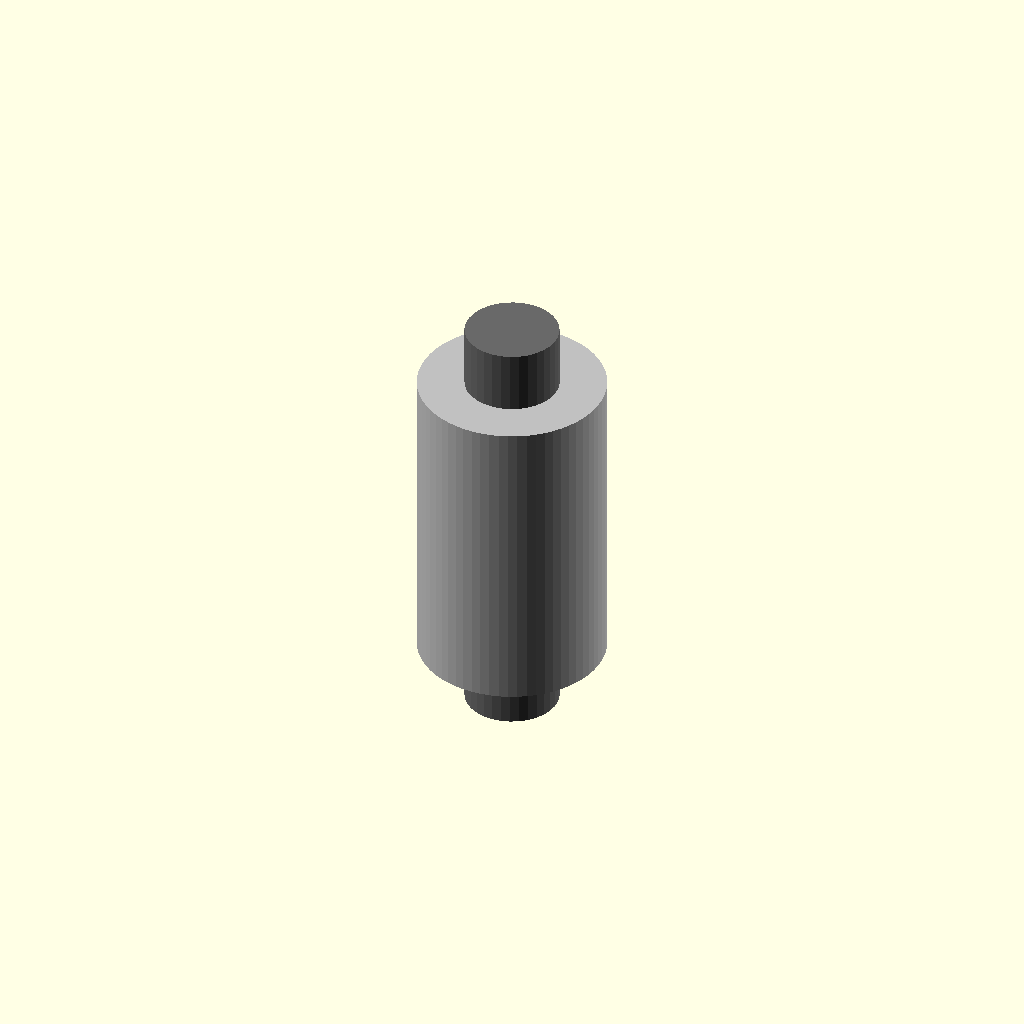
Cell 1: the model at its default parameters.
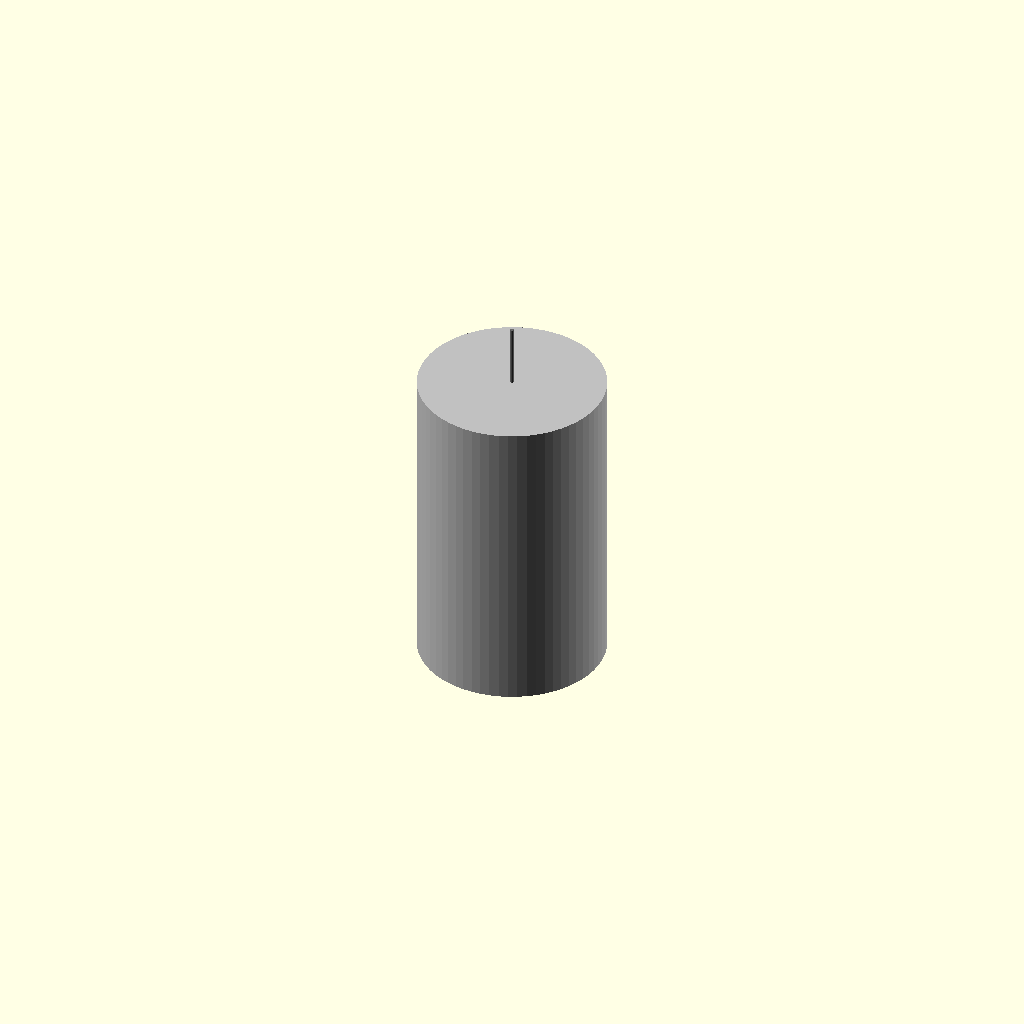
Cell 2 — thread_diameter_mm set to 0.1, the other parameters unchanged.
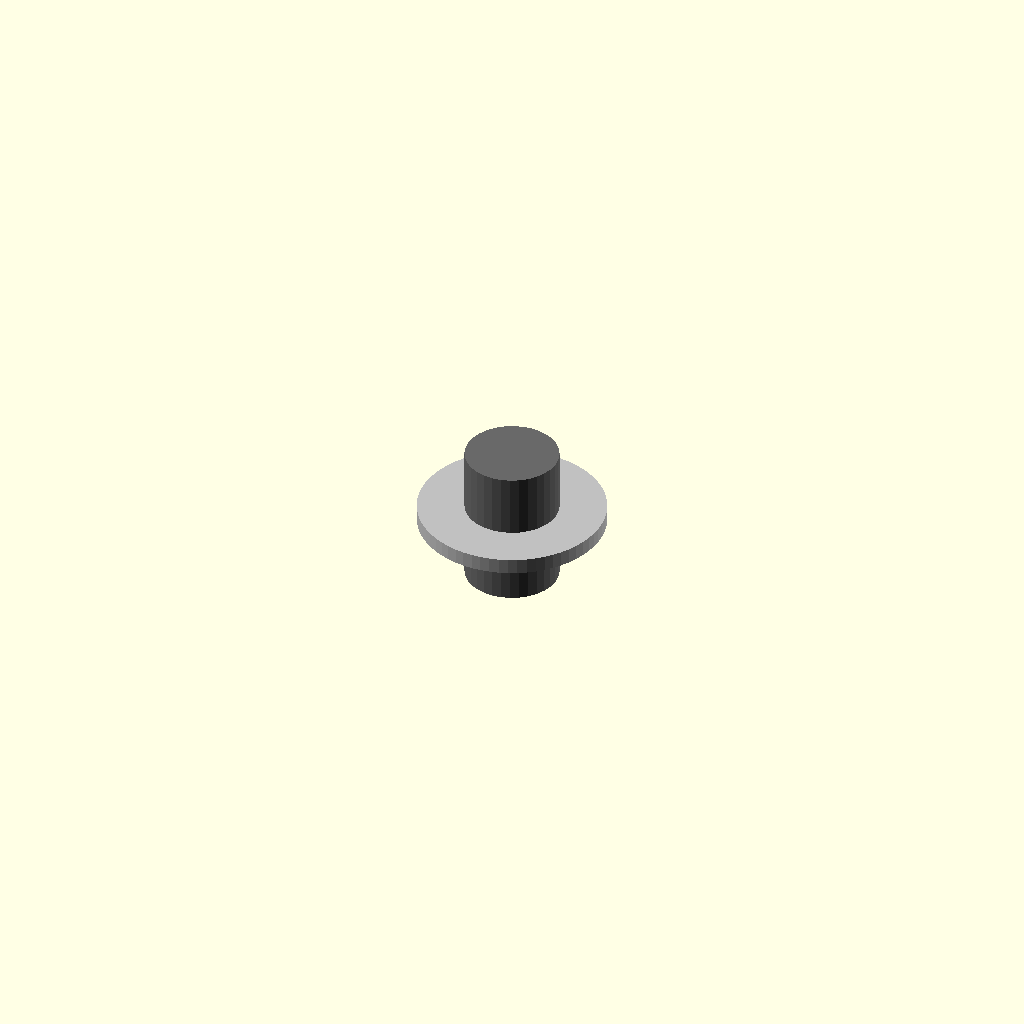
Cell 3: the same model with length_mm = 0.5.
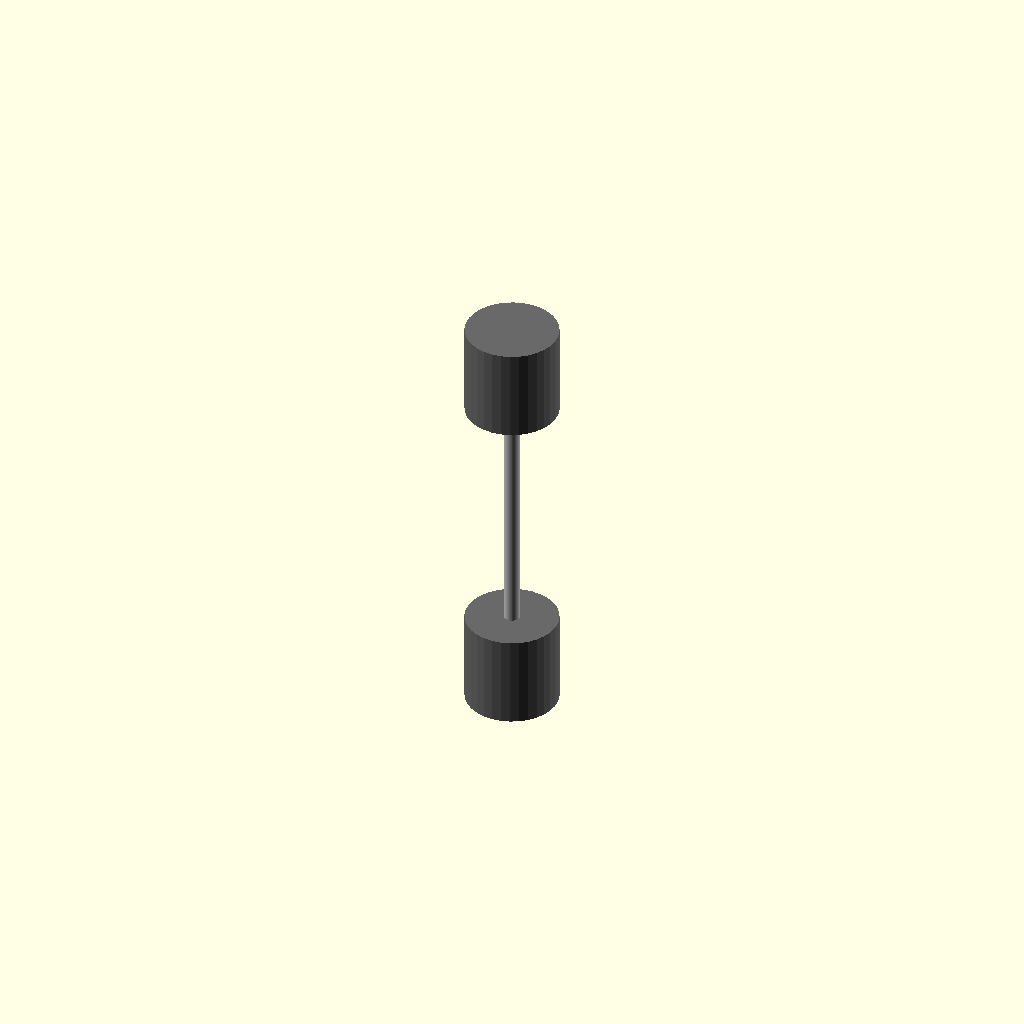
Cell 4: the same model with outer_diameter_mm = 0.5.
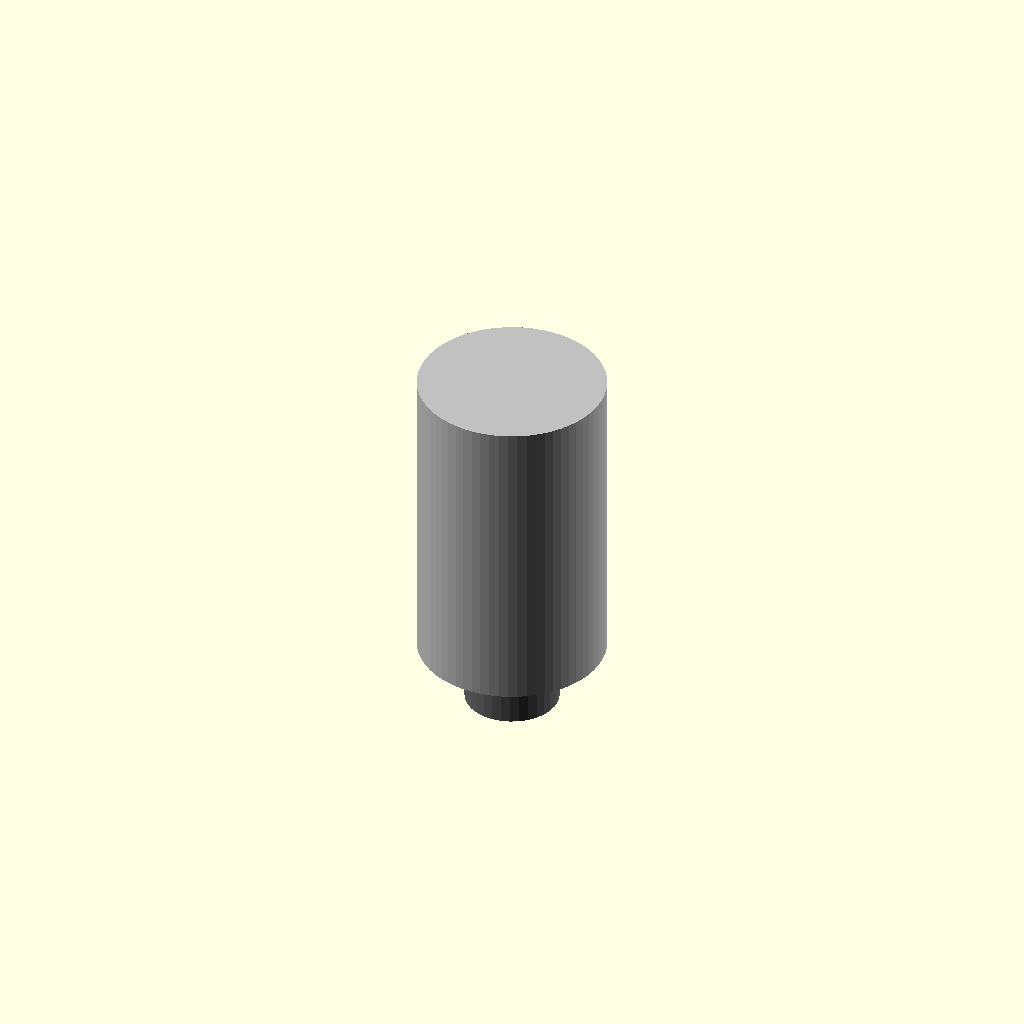
Cell 5: the same model with thread_length_top_mm = 0.
One fixed orthographic camera (rotation 55°, 0°, 25°; colour scheme Cornfield) for every cell.
The OpenSCAD source (results/nopscadlib/ablations/no_recovery/scad/pillar__M3x10_nylon_hex_pillar.scad):
// Parameters
thread_diameter_mm = 3.0; //[1.5:6.0:0.1]
length_mm = 10.0; //[5.0:20.0:0.5]
outer_diameter_mm = 6.0; //[3.5:12.0:0.5]
thread_length_top_mm = 3.0; //[0.0:10.0:0.5]
thread_length_bottom_mm = 3.0; //[0.0:10.0:0.5]
overlap_mm = 1.0; //[0.5:2.0:0.1]

// Standoff - complete geometry
module standoff() {
  color("Silver") {
    // Pillar body
    translate([0, 0, 0])
      cylinder(h=length_mm, r=outer_diameter_mm/2, center=true, $fn=64);
  }
}

// Pillar - complete geometry
module pillar() {
  color("DimGray") {
    // Top threaded interface
    translate([0, 0, length_mm/2 + thread_length_top_mm/2 - overlap_mm])
      cylinder(h=thread_length_top_mm, r=thread_diameter_mm/2, center=true, $fn=32);
    
    // Bottom threaded interface
    translate([0, 0, -(length_mm/2 + thread_length_bottom_mm/2 - overlap_mm)])
      cylinder(h=thread_length_bottom_mm, r=thread_diameter_mm/2, center=true, $fn=32);
  }
}

// Assembly
module assembly() {
  standoff();
  pillar();
}

assembly();
Parameter table extracted from the source (name, type, default, range or options):
thread_diameter_mm: number, default 3, range 0.1 to 1.5, step 6
length_mm: number, default 10, range 0.5 to 5, step 20
outer_diameter_mm: number, default 6, range 0.5 to 3.5, step 12
thread_length_top_mm: number, default 3, range 0 to 0.5, step 10
thread_length_bottom_mm: number, default 3, range 0 to 0.5, step 10
overlap_mm: number, default 1, range 0.1 to 0.5, step 2
